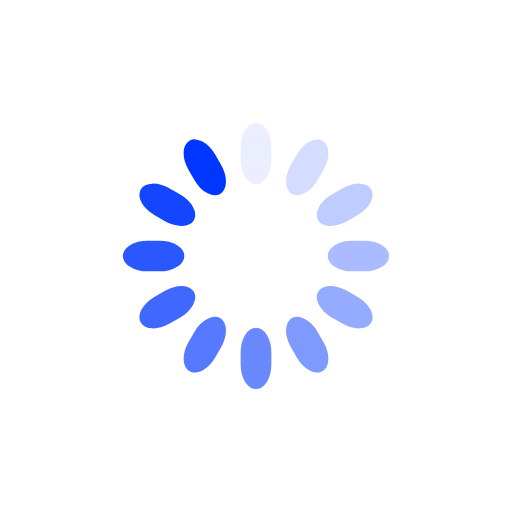
t = 0.00 s
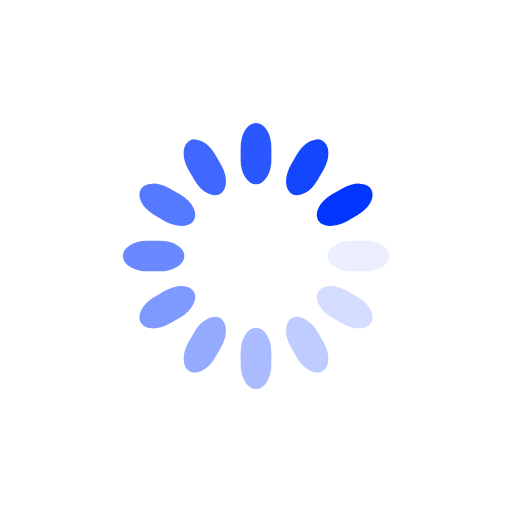
t = 0.25 s
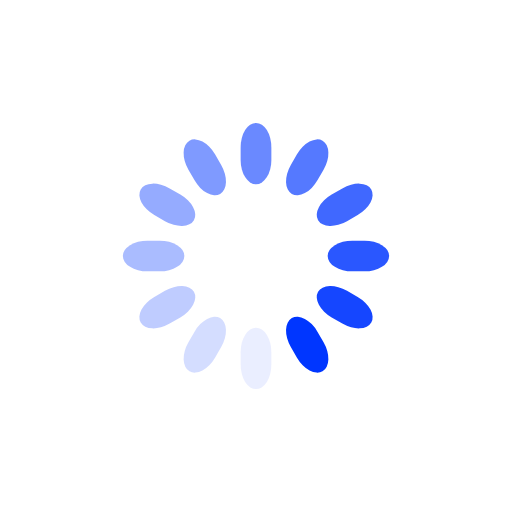
t = 0.50 s
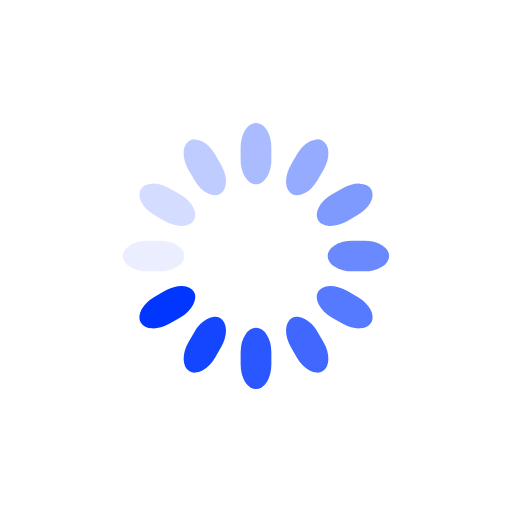
t = 0.75 s

The animated SVG that drew these frames (rendered in a browser with its animation timeline set to each time). Animation: 12 SMIL elements (animate=12); one cycle of 1.00 s, repeats indefinitely.

<svg class="lds-spinner" width="200px"  height="200px"  xmlns="http://www.w3.org/2000/svg" xmlns:xlink="http://www.w3.org/1999/xlink" viewBox="0 0 100 100" preserveAspectRatio="xMidYMid" style="background: none;"><g transform="rotate(0 50 50)">
  <rect x="47" y="24" rx="9.4" ry="4.8" width="6" height="12" fill="#0036ff">
    <animate attributeName="opacity" values="1;0" keyTimes="0;1" dur="1s" begin="-0.9166666666666666s" repeatCount="indefinite"></animate>
  </rect>
</g><g transform="rotate(30 50 50)">
  <rect x="47" y="24" rx="9.4" ry="4.8" width="6" height="12" fill="#0036ff">
    <animate attributeName="opacity" values="1;0" keyTimes="0;1" dur="1s" begin="-0.8333333333333334s" repeatCount="indefinite"></animate>
  </rect>
</g><g transform="rotate(60 50 50)">
  <rect x="47" y="24" rx="9.4" ry="4.8" width="6" height="12" fill="#0036ff">
    <animate attributeName="opacity" values="1;0" keyTimes="0;1" dur="1s" begin="-0.75s" repeatCount="indefinite"></animate>
  </rect>
</g><g transform="rotate(90 50 50)">
  <rect x="47" y="24" rx="9.4" ry="4.8" width="6" height="12" fill="#0036ff">
    <animate attributeName="opacity" values="1;0" keyTimes="0;1" dur="1s" begin="-0.6666666666666666s" repeatCount="indefinite"></animate>
  </rect>
</g><g transform="rotate(120 50 50)">
  <rect x="47" y="24" rx="9.4" ry="4.8" width="6" height="12" fill="#0036ff">
    <animate attributeName="opacity" values="1;0" keyTimes="0;1" dur="1s" begin="-0.5833333333333334s" repeatCount="indefinite"></animate>
  </rect>
</g><g transform="rotate(150 50 50)">
  <rect x="47" y="24" rx="9.4" ry="4.8" width="6" height="12" fill="#0036ff">
    <animate attributeName="opacity" values="1;0" keyTimes="0;1" dur="1s" begin="-0.5s" repeatCount="indefinite"></animate>
  </rect>
</g><g transform="rotate(180 50 50)">
  <rect x="47" y="24" rx="9.4" ry="4.8" width="6" height="12" fill="#0036ff">
    <animate attributeName="opacity" values="1;0" keyTimes="0;1" dur="1s" begin="-0.4166666666666667s" repeatCount="indefinite"></animate>
  </rect>
</g><g transform="rotate(210 50 50)">
  <rect x="47" y="24" rx="9.4" ry="4.8" width="6" height="12" fill="#0036ff">
    <animate attributeName="opacity" values="1;0" keyTimes="0;1" dur="1s" begin="-0.3333333333333333s" repeatCount="indefinite"></animate>
  </rect>
</g><g transform="rotate(240 50 50)">
  <rect x="47" y="24" rx="9.4" ry="4.8" width="6" height="12" fill="#0036ff">
    <animate attributeName="opacity" values="1;0" keyTimes="0;1" dur="1s" begin="-0.25s" repeatCount="indefinite"></animate>
  </rect>
</g><g transform="rotate(270 50 50)">
  <rect x="47" y="24" rx="9.4" ry="4.8" width="6" height="12" fill="#0036ff">
    <animate attributeName="opacity" values="1;0" keyTimes="0;1" dur="1s" begin="-0.16666666666666666s" repeatCount="indefinite"></animate>
  </rect>
</g><g transform="rotate(300 50 50)">
  <rect x="47" y="24" rx="9.4" ry="4.8" width="6" height="12" fill="#0036ff">
    <animate attributeName="opacity" values="1;0" keyTimes="0;1" dur="1s" begin="-0.08333333333333333s" repeatCount="indefinite"></animate>
  </rect>
</g><g transform="rotate(330 50 50)">
  <rect x="47" y="24" rx="9.4" ry="4.8" width="6" height="12" fill="#0036ff">
    <animate attributeName="opacity" values="1;0" keyTimes="0;1" dur="1s" begin="0s" repeatCount="indefinite"></animate>
  </rect>
</g></svg>
